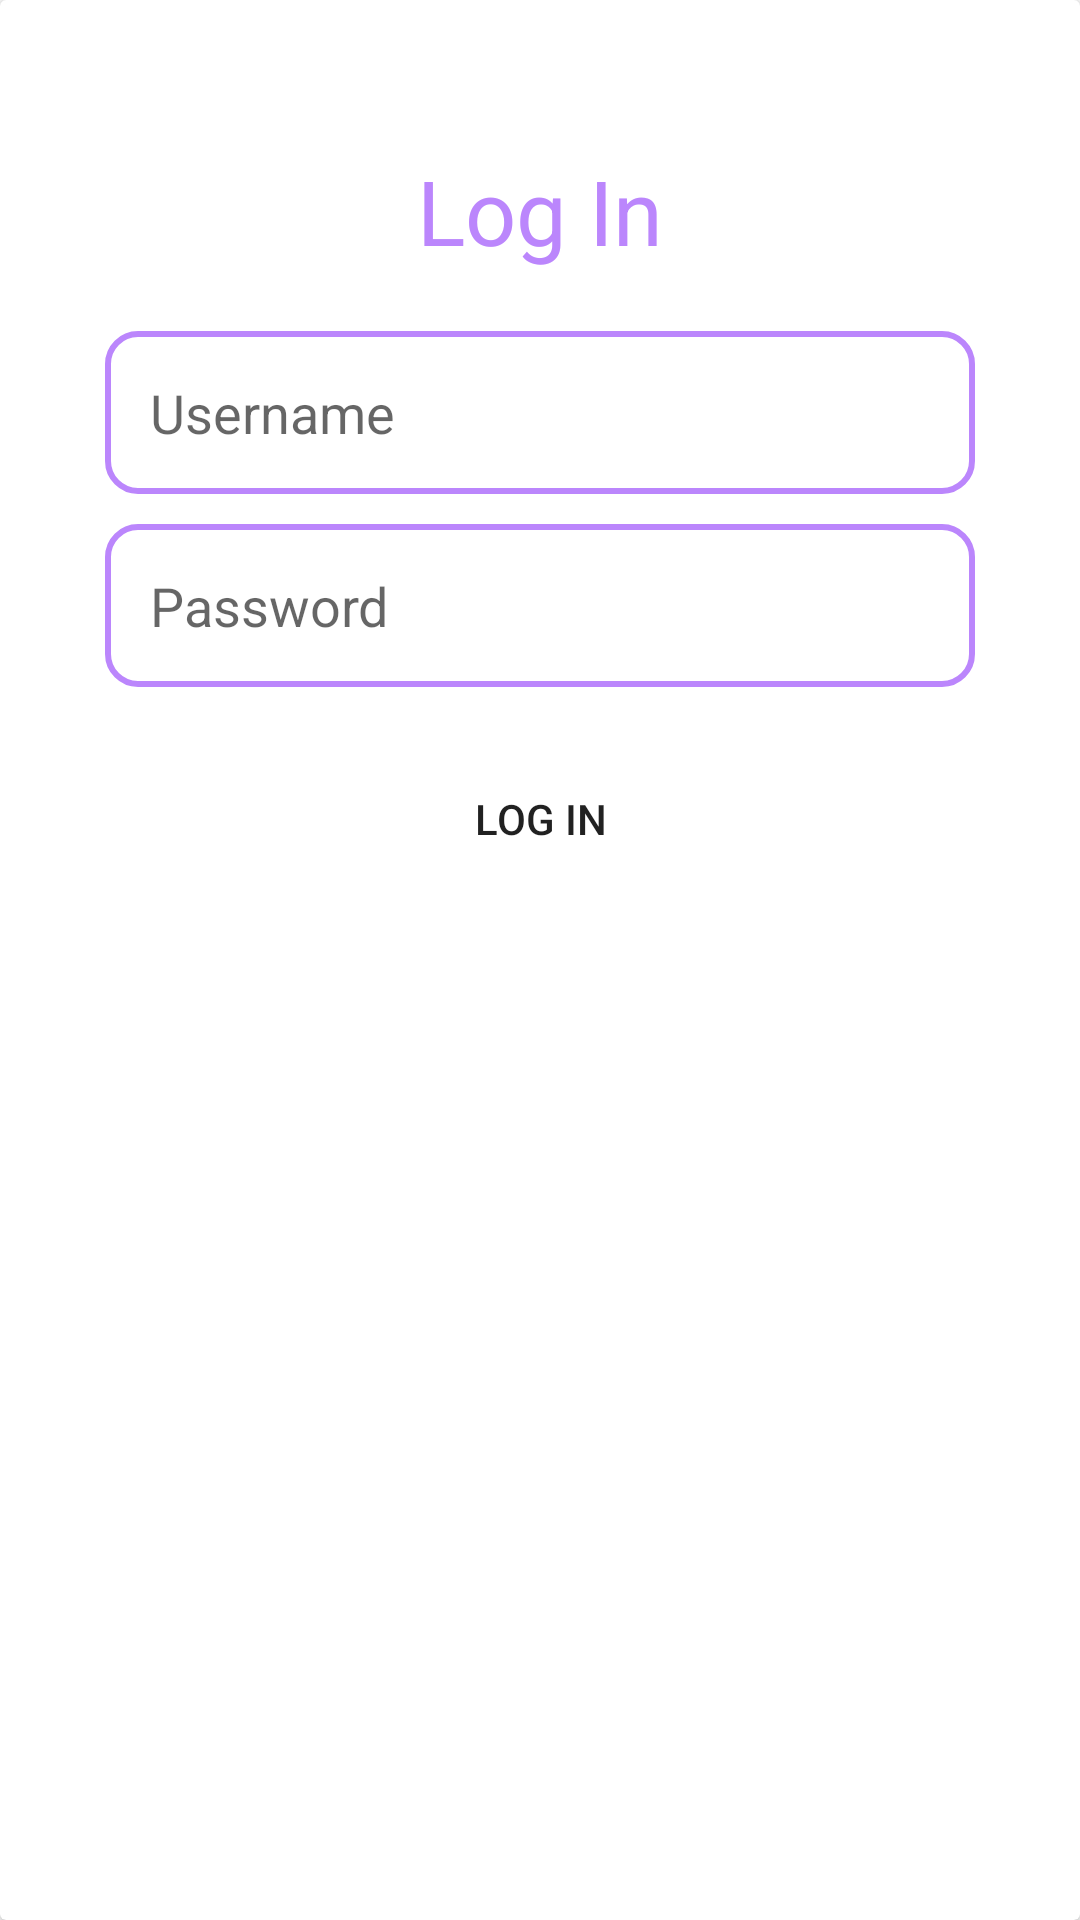

Here is an Android app screen rendered from its layout file. Give the layout XML and the strings, colors and styles it references.
<!-- AndroidManifest.xml: application theme Theme.BookStore -->
<!-- res/layout/login_fragment.xml -->
<?xml version="1.0" encoding="utf-8"?>
<androidx.cardview.widget.CardView xmlns:android="http://schemas.android.com/apk/res/android"
    xmlns:app="http://schemas.android.com/apk/res-auto"
    android:layout_width="match_parent"
    android:layout_height="wrap_content"
    android:background="@drawable/rounded_form"
    android:layout_marginTop="10dp"
    >

        <LinearLayout
            android:layout_width="match_parent"
            android:layout_height="wrap_content"
            android:orientation="vertical"
            android:paddingHorizontal="35dp"
            android:paddingVertical="50dp"
            >

            <TextView
                android:layout_width="match_parent"
                android:layout_height="wrap_content"
                android:text="@string/log_in_text"
                android:textColor="@color/purple_200"
                android:gravity="center"
                android:textSize="30dp"
                android:layout_marginBottom="20dp">

            </TextView>

            <EditText
                android:id="@+id/uname"
                android:layout_width="match_parent"
                android:layout_height="wrap_content"
                android:hint="@string/username"
                android:padding="15dp"
                android:background="@drawable/rounded_form"
                android:layout_marginBottom="10dp"/>

            <EditText
                android:id="@+id/pass"
                android:layout_width="match_parent"
                android:layout_height="wrap_content"
                android:hint="@string/password"
                android:inputType="textPassword"
                android:padding="15dp"
                android:background="@drawable/rounded_form"
                android:layout_marginBottom="20dp"/>

            <androidx.appcompat.widget.AppCompatButton
                android:id="@+id/login_btn"
                android:layout_width="match_parent"
                android:layout_height="wrap_content"
                android:text="@string/log_in_text"
                android:background="@drawable/btn_style"
                />
        </LinearLayout>

</androidx.cardview.widget.CardView>
<!-- resources referenced by this layout -->
<resources>
  <color name="purple_200">#FFBB86FC</color>
  <!-- drawable rounded_form (drawable) -->
  <?xml version="1.0" encoding="utf-8"?>
  <shape xmlns:android="http://schemas.android.com/apk/res/android">
      <stroke android:color="@color/purple_200" android:width="2dp"></stroke>
      <corners android:radius="10dp"/>
  </shape>
  <string name="log_in_text">Log In</string>
  <string name="password">Password</string>
  <string name="username">Username</string>
  <style name="Theme.BookStore" parent="Theme.MaterialComponents.DayNight.NoActionBar">
          
          <item name="colorPrimary">@color/black</item>
          <item name="colorPrimaryVariant">@color/black</item>
          <item name="colorOnPrimary">@color/white</item>
          
          <item name="colorSecondary">@color/teal_200</item>
          <item name="colorSecondaryVariant">@color/teal_700</item>
          <item name="colorOnSecondary">@color/black</item>
          
          <item name="android:statusBarColor">?attr/colorPrimaryVariant</item>
          
      </style>
  <color name="black">#FF000000</color>
  <color name="white">#FFFFFFFF</color>
  <color name="teal_200">#FF03DAC5</color>
  <color name="teal_700">#FF018786</color>
</resources>
